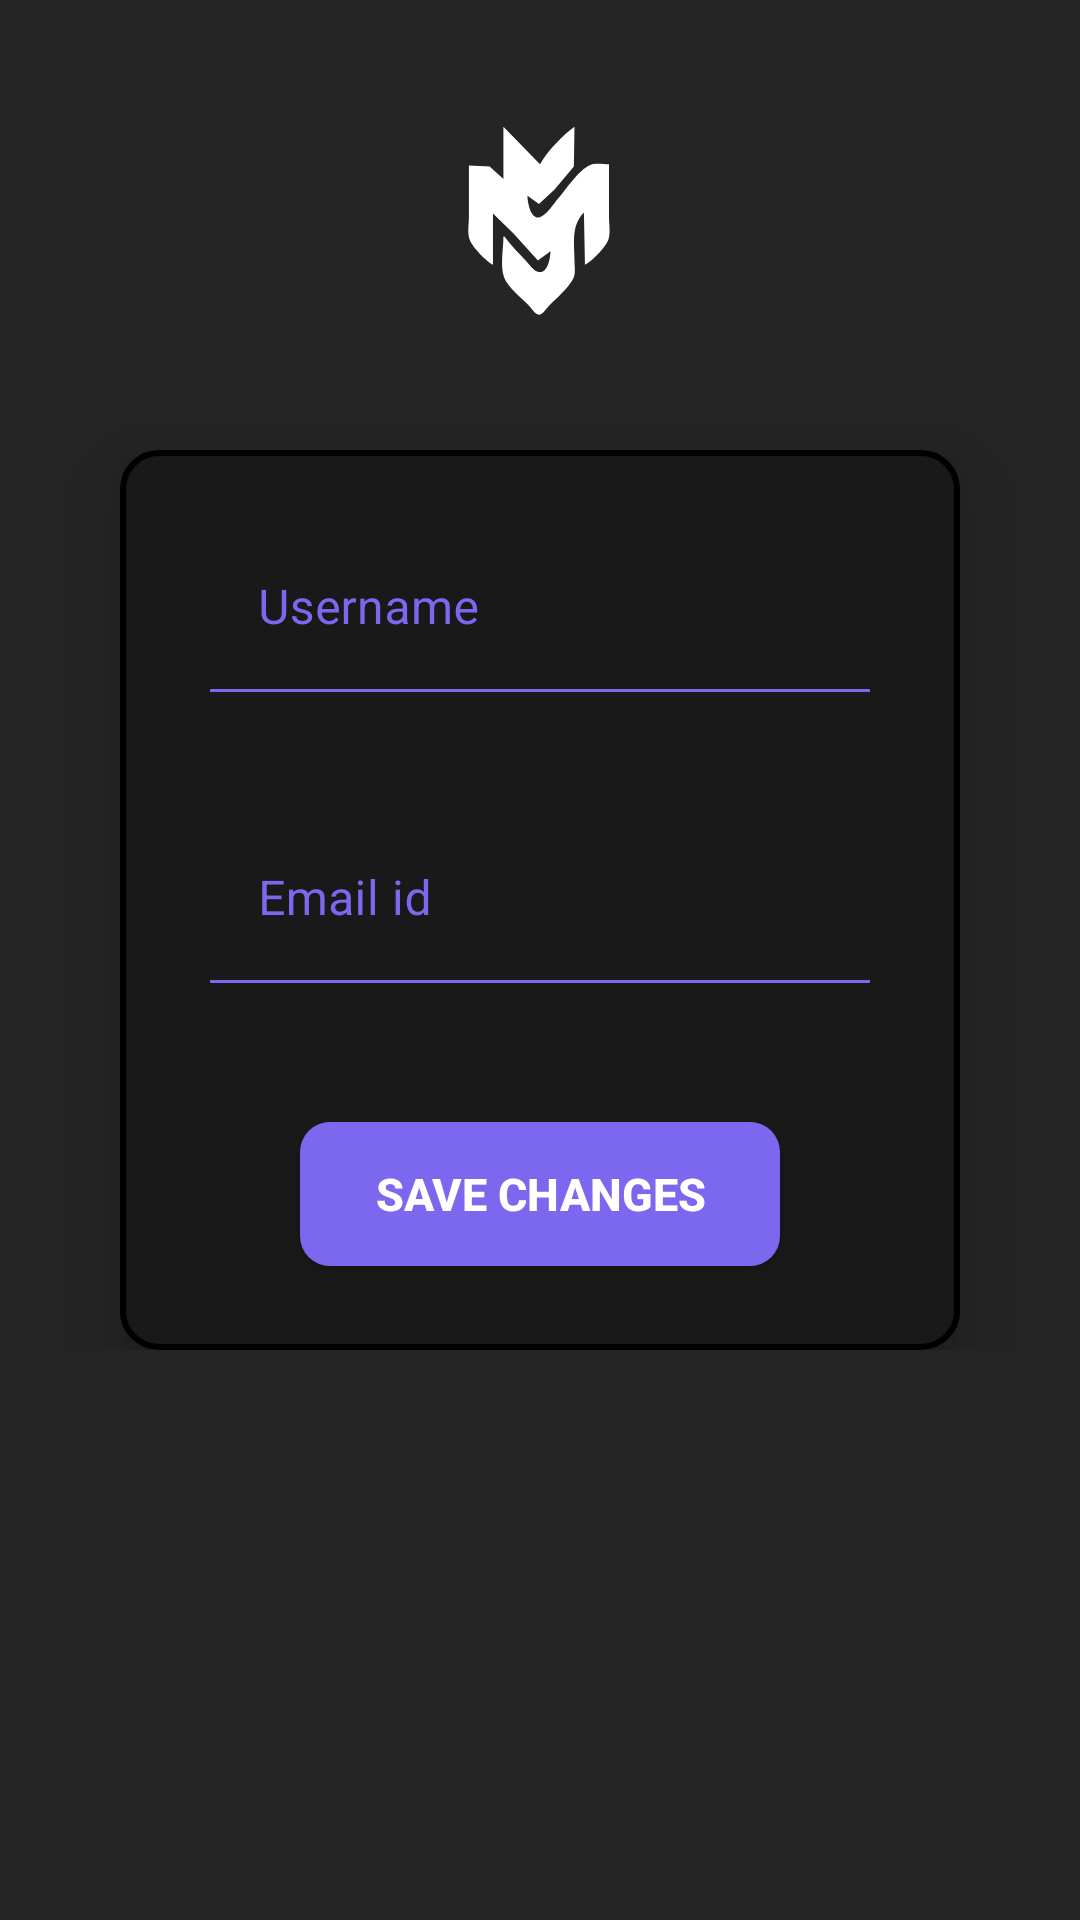

Here is an Android app screen rendered from its layout file. Give the layout XML and the strings, colors and styles it references.
<!-- AndroidManifest.xml: application theme Theme.SMSHelper -->
<!-- res/layout/fragment_profile_screens.xml -->
<?xml version="1.0" encoding="utf-8"?>
<FrameLayout xmlns:android="http://schemas.android.com/apk/res/android"
    xmlns:app="http://schemas.android.com/apk/res-auto"
    xmlns:tools="http://schemas.android.com/tools"
    android:id="@+id/profile_framelayout"
    android:layout_width="match_parent"
    android:layout_height="match_parent"
    android:background="#252525"
    tools:context=".Profile_screens">

    <ScrollView
        android:layout_width="match_parent"
        android:layout_height="match_parent">

        <LinearLayout
            android:layout_width="match_parent"
            android:layout_height="match_parent"
            android:gravity="center"
            android:orientation="vertical">

            <ImageView
                android:layout_width="match_parent"
                android:layout_height="150dp"
                android:src="@drawable/edit_logo" />

            <androidx.constraintlayout.widget.ConstraintLayout
                android:id="@+id/cont"
                android:layout_width="match_parent"
                android:layout_height="wrap_content"
                android:layout_gravity="center_vertical"
                android:layout_marginStart="40dp"
                android:layout_marginEnd="40dp"
                android:background="@drawable/bg_cont_into_cont"
                android:elevation="15dp"
                app:layout_constraintEnd_toEndOf="parent"
                app:layout_constraintHorizontal_bias="1.0"
                app:layout_constraintStart_toStartOf="parent"
                app:layout_constraintTop_toTopOf="parent">

                <com.google.android.material.textfield.TextInputLayout
                    android:id="@+id/username_edt"
                    style="?attr/textInputFilledStyle"
                    android:layout_width="match_parent"
                    android:layout_height="72sp"
                    android:layout_marginStart="30dp"
                    android:layout_marginEnd="30dp"
                    android:hint="Username"
                    android:inputType="text"
                    android:textColorHint="@color/primary"
                    app:boxStrokeColor="@color/white"
                    app:endIconMode="clear_text"
                    app:endIconTint="@color/white"
                    app:errorEnabled="true"
                    app:errorTextColor="#E32727"
                    app:layout_constraintBottom_toBottomOf="parent"
                    app:layout_constraintEnd_toEndOf="parent"
                    app:layout_constraintHorizontal_bias="0.0"
                    app:layout_constraintStart_toStartOf="parent"
                    app:layout_constraintTop_toTopOf="parent"
                    app:layout_constraintVertical_bias="0.110">

                    <com.google.android.material.textfield.TextInputEditText
                        android:id="@+id/username_l"
                        android:layout_width="match_parent"
                        android:layout_height="wrap_content"
                        android:background="@color/Background_color"
                        android:inputType="text"
                        android:textColor="@color/white"
                        android:textColorHint="@color/primary" />

                </com.google.android.material.textfield.TextInputLayout>

                <com.google.android.material.textfield.TextInputLayout
                    android:id="@+id/email_edt"
                    style="?attr/textInputFilledStyle"
                    android:layout_width="match_parent"
                    android:layout_height="72sp"
                    android:layout_marginStart="30dp"
                    android:layout_marginTop="25dp"
                    android:layout_marginEnd="30dp"
                    android:hint="Email id"
                    android:textColorHint="@color/primary"
                    app:boxStrokeColor="@color/white"
                    app:endIconMode="clear_text"
                    app:endIconTint="@color/white"
                    app:errorEnabled="true"
                    app:errorTextColor="#E32727"
                    app:layout_constraintBottom_toBottomOf="parent"
                    app:layout_constraintEnd_toEndOf="parent"
                    app:layout_constraintHorizontal_bias="0.0"
                    app:layout_constraintStart_toStartOf="parent"
                    app:layout_constraintTop_toBottomOf="@id/username_edt"
                    app:layout_constraintVertical_bias="0.0">

                    <com.google.android.material.textfield.TextInputEditText
                        android:id="@+id/email_l"
                        android:layout_width="match_parent"
                        android:layout_height="wrap_content"
                        android:background="@color/Background_color"
                        android:inputType="textEmailAddress"
                        android:textColor="@color/white"
                        android:textColorHint="@color/primary" />

                </com.google.android.material.textfield.TextInputLayout>

                <Button
                    android:id="@+id/save_change"
                    android:layout_width="match_parent"
                    android:layout_height="wrap_content"
                    android:layout_marginTop="30dp"
                    android:layout_marginStart="60dp"
                    android:layout_marginEnd="60dp"
                    android:layout_marginBottom="28dp"
                    android:clickable="true"
                    android:focusable="true"
                    android:foreground="?attr/selectableItemBackground"                     android:background="@drawable/custom_bnt"
                    android:text="Save Changes"
                    android:textColor="@color/white"
                    android:textSize="15sp"
                    android:textStyle="bold"
                    app:layout_constraintBottom_toBottomOf="parent"
                    app:layout_constraintEnd_toEndOf="parent"
                    app:layout_constraintHorizontal_bias="0.0"
                    app:layout_constraintStart_toStartOf="parent"
                    app:layout_constraintTop_toBottomOf="@+id/email_edt"
                    app:layout_constraintVertical_bias="1.0" />
            </androidx.constraintlayout.widget.ConstraintLayout>
        </LinearLayout>

    </ScrollView>
</FrameLayout>
<!-- resources referenced by this layout -->
<resources>
  <color name="Background_color">#191919</color>
  <color name="primary">#7B68EE</color>
  <color name="white">#FFFFFFFF</color>
  <!-- drawable bg_cont_into_cont (drawable) -->
  <?xml version="1.0" encoding="utf-8"?>
  <shape xmlns:android="http://schemas.android.com/apk/res/android"
      android:shape="rectangle">
      <solid android:color="@color/Background_color"/>
      <stroke android:width="2dp" />
  
      <corners android:radius="12dp"/>
  
  </shape>
  <!-- drawable custom_bnt (drawable) -->
  <?xml version="1.0" encoding="utf-8"?>
  <shape xmlns:android="http://schemas.android.com/apk/res/android"
      android:shape="rectangle">
      <solid android:color="@color/primary"/>
  
      <corners android:topLeftRadius="10dp"
          android:topRightRadius="10dp"
          android:bottomRightRadius="10dp"
          android:bottomLeftRadius="10dp"/>
  
  </shape>
  <!-- drawable edit_logo (drawable) -->
  <vector xmlns:android="http://schemas.android.com/apk/res/android"
      android:width="25dp"
      android:height="25dp"
      android:viewportWidth="108"
      android:viewportHeight="108">
      <group
          android:scaleX="0.25086614"
          android:scaleY="0.25086614"
          android:translateX="-9.72"
          android:translateY="8.844094">
  
          <path
              android:fillColor="#FFFFFF"
              android:pathData="M219,86L219,136L205.83,124.028L186,123L186,172C186,178.587 184.367,187.781 186.742,194C189.595,201.467 202.083,214.038 209,218L209,169L228.424,188L252,214L264,205C264,210.805 261.61,227.317 252,224.793C248.281,223.817 244.639,218.729 242.17,216C234.846,207.906 226.263,199.891 220,191L219,191C219,202.229 215.719,219.464 219.603,230C223.243,239.872 237.06,250.203 244.181,258.039C246.179,260.239 249.717,265.793 253.05,265.793C256.484,265.793 259.88,260.191 262.015,258C269.522,250.295 281.158,240.629 285.972,231C288.3,226.344 287,219.077 287,214C287,197.093 283.496,180.832 296,168L297,218C303.83,214.542 316.737,201.213 319.397,194C321.676,187.818 320,178.538 320,172L320,122C314.728,122 307.1,120.594 302.17,122.603C291.047,127.135 278.91,145.965 271.13,155C267.18,159.588 259.867,171.041 253.914,172.654C244.813,175.121 242.001,157.477 242,152L253.003,159.793L267.961,146L286.397,124L287,86C275.821,93.941 260.576,109.926 254,122L219,86z"
              android:strokeColor="#00000000" />
  
      </group>
  </vector>
  <style name="Theme.SMSHelper" parent="Theme.MaterialComponents.DayNight.DarkActionBar">
          
          <item name="colorPrimary">@color/purple_500</item>
          <item name="colorPrimaryVariant">@color/purple_700</item>
          <item name="colorOnPrimary">@color/white</item>
          
          <item name="colorSecondary">@color/teal_200</item>
          <item name="colorSecondaryVariant">@color/teal_700</item>
          <item name="colorOnSecondary">@color/black</item>
          
          <item name="android:statusBarColor" tools:targetApi="l">?attr/colorPrimaryVariant</item>
          
      </style>
  <color name="purple_500">#FF6200EE</color>
  <color name="purple_700">#FF3700B3</color>
  <color name="teal_200">#FF03DAC5</color>
  <color name="teal_700">#FF018786</color>
  <color name="black">#FF000000</color>
</resources>
